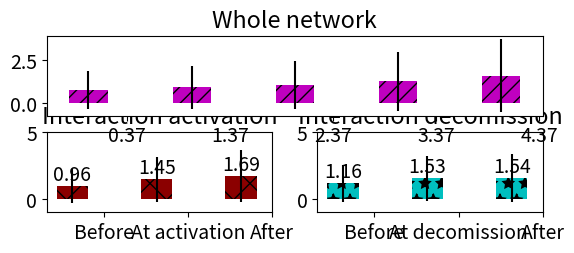

This chart was generated by the following Python code: (Note: this script raises an exception after producing the figure.)
#!/usr/bin/env python
# a bar plot with errorbars
import matplotlib
import numpy as np
import matplotlib.pyplot as plt
from matplotlib.patches import Ellipse, Polygon


width = 0.37       # the width of the bars

font = {'family' : 'sans-serif',
		'variant' : 'normal',
        'weight' : 'light',
        'size'   : 14}

matplotlib.rc('font', **font)

# plot with various axes scales
plt.figure(1)

# tried to have a single y label but did not work
#fig,axes = plt.subplots(sharey=True)


def plot_bars_with_stdev_MO(SRmeans, SRStd):

	ind = np.arange(N)  # the x locations for the groups
	#width = 0.3       # the width of the bars

	#ax = plt.subplot(223)
	ax = plt.subplot2grid((4,2),(0, 0), colspan=2)
	rects1 = ax.bar(ind, SRMeans, width, color='m', hatch="//", yerr=SRStd, label = 'Monthly Avg Rel Soc St')


	# add some text for labels, title and axes ticks
	#ax.set_ylabel('Avg Rel Soc St')
	ax.set_title('Whole network')
	ax.set_xticks(ind + width)
	ax.set_xticklabels(('Jun', 'Jul', 'Aug', 'Sept', 'Oct', 'Nov'))

	ax.set_ylim([-1, 5])
	ax.set_yticks((0,5))

	#plt.legend(loc=2, frameon=False)


	def autolabel(rects):
	    # attach some text labels
	    for rect in rects:
	        height = rect.get_height()
	        ax.text(rect.get_x() + rect.get_width()/2., 1.05*height,
	                '%.2f' % float(height),
	                ha='center', va='bottom')

	autolabel(rects1)

	return plt

def plot_bars_with_stdev_2(DeletionMeans, DeletionStd):

	ind = np.arange(N)  # the x locations for the groups
	#width = 0.3       # the width of the bars

	#ax = plt.subplot(322)
	ax = plt.subplot2grid((4,2),(1, 1))
	rects1 = ax.bar(ind, DeletionMeans, width, color='c', hatch='*', yerr=DeletionStd, label = 'Decomission')


	# add some text for labels, title and axes ticks
	#ax.set_ylabel('Avg SR')
	ax.set_title('Interaction decomission')
	ax.set_xticks(ind + width)
	ax.set_xticklabels(('Before', 'At decomission', 'After'))

	ax.set_ylim([-1, 5])
	ax.set_yticks((0,5))

	#plt.legend(frameon=False)

	def autolabel(rects):
	    # attach some text labels
	    for rect in rects:
	        height = rect.get_height()
	        ax.text(rect.get_x() + rect.get_width()/2., 1.05*height,
	                '%.2f' % float(height),
	                ha='center', va='bottom')

	autolabel(rects1)

	return plt

def plot_bars_with_stdev_1(DeletionMeans, DeletionStd):

	ind = np.arange(N)  # the x locations for the groups
	#width = 0.3       # the width of the bars

	#ax = plt.subplot(321)
	ax = plt.subplot2grid((4,2),(1, 0))
	rects1 = ax.bar(ind, DeletionMeans, width, color='darkred',  hatch='x', yerr=DeletionStd, label = 'Activation')


	# add some text for labels, title and axes ticks
	#ax.set_ylabel('Avg Rel Soc St')
	ax.set_title('Interaction activation')
	ax.set_xticks(ind + width)
	ax.set_xticklabels(('Before', 'At activation', 'After'))
	
	ax.set_ylim([-1, 5])
	ax.set_yticks((0,5))

	#plt.legend(frameon=False)


	def autolabel(rects):
	    # attach some text labels
	    for rect in rects:
	        height = rect.get_height()
	        ax.text(rect.get_x() + rect.get_width()/2., 1.05*height,
	                '%.2f' % float(height),
	                ha='center', va='bottom')

	autolabel(rects1)

	return plt

def plot_bars_with_stdev_7(formationDeletionMeans, formationDeletionStd):

	ind = np.arange(N)  # the x locations for the groups
	#width = 0.3       # the width of the bars

	ax = plt.subplot2grid((4,2),(2, 0), colspan=2)
	rects1 = ax.bar(ind, formationDeletionMeans, width, color='y',  hatch='+', yerr=formationDeletionStd, label = 'Activation and decomission')


	ax.set_ylim([-1, 5])
	ax.set_yticks((0,5))
	# add some text for labels, title and axes ticks
	#ax.set_ylabel('Avg Rel Soc St')
	ax.set_title('Status change on the interaction')
	ax.set_xticks(ind + width)
	ax.set_xticklabels(('Before', 'At activation', 'In the Mid', 'At decomission', 'After'))


	#plt.legend(frameon=False)


	def autolabel(rects):
	    # attach some text labels
	    for rect in rects:
	        height = rect.get_height()
	        ax.text(rect.get_x() + rect.get_width()/2., 1.05*height,
	                '%.2f' % float(height),
	                ha='center', va='bottom')

	autolabel(rects1)

	return plt


# this is to have 3 in one, but as this
# 1) edge formation: those that are deleted and those that are not
# 2) edge deletion: those that are formed in our dataset and before
# 3) 6 months SR change
###################################################################################
# edge formation two version
# V3

N = 3

#formationNodeletionMeans = (0.012145, 0.110398, 0.106177)
#formationNodeletionStd = (0.053955, 0.192963, 0.171509)

#processed 13492 edges 
#Average SR 0.019252 and stdev 0.066896 before, at the time 0.097444, 0.176203 and after 0.070327, 0.138657 edges formation 

#formationMeans = (0.019252, 0.097444 , 0.070327)
#formationStd = (0.066896, 0.176203, 0.138657)

#formationMeans = (9.132078, 9.717981, 8.969463)
#formationStd = (9.132078, 21.033700, 14.425127)

#formationMeans = (2.97398458346, 3.35672991402, 3.22265045953)
#formationStd = (14.5673494118, 10.228554967, 6.70779046053)

#formationMeans = (2.17630491926, 2.70540743522, 2.71986481412)
#formationStd = (3.15964775795, 3.8723235949, 3.77149710905)

#formationMeans = (3.67395493626, 4.51882597095, 4.53024014231)
#formationStd = (14.6923402736, 10.814310864, 7.60636924556)

formationNoDeletionMeans = (0.964889222681, 1.44874202028, 1.68794592565)
formationNoDeletionStd = (1.30256068643, 1.64860382968, 1.94388833634)

# For ONLY PERSISTING formations
plt1 = plot_bars_with_stdev_1(formationNoDeletionMeans, formationNoDeletionStd)
# for all formations
#plt1 = plot_bars_with_stdev_1(formationMeans, formationStd)

###################################################################################
# edge deletion two versions
# v4 # V22 final
N = 3

#deletionNoformationMeans = (0.072700, 0.068026, 0.022971)
#deletionNoformationStd = (0.123489, 0.140277, 0.074658)

#processed 10080 edges 
# Average SR 0.038934 and stdev 0.090531 before, at the time 0.083006, 0.157389 and after 0.038228, 0.101566 edges deletion 

#deletionMeans = (0.038934, 0.083006, 0.038228)
#deletionStd = (0.090531, 0.157389, 0.101566)

#deletionNoformationMeans = (8.480853, 8.712103, 7.560913)
#deletionNoformationStd = (34.624987, 22.163709, 13.956631)

#deletionNoformationMeans = (3.26706349206, 3.44027777778, 3.19642857143)
#deletionNoformationStd = (16.7550012229, 11.5805325803, 7.35757000995)

# persisting deletions
deletionNoformationMeans = (1.16101995042, 1.52591193484, 1.54066816196)
deletionNoformationStd = (1.36105887603, 1.69996084625, 1.80123581372)

deletionMeans = (4.09097222222, 4.59107142857, 4.40545634921)
deletionStd = (16.8694437604, 12.1299118525, 8.12254785891)


# for persisting
plt2 = plot_bars_with_stdev_2(deletionNoformationMeans, deletionNoformationStd)
# for all
#plt2 = plot_bars_with_stdev_2(deletionMeans, deletionStd)

###################################################################################
# MONTHLY
# 0.008100, 0.017923, 0.025976, 0.037767, 0.048156, 0.054721, 0.029074
# 0.053316, 0.077368, 0.094393, 0.111137, 0.126394, 0.136750, 0.107575

N = 5

#SRMeans = (0.017923, 0.025976, 0.037767, 0.048156, 0.054721)
#SRStd = (0.077368, 0.094393, 0.111137, 0.126394, 0.136750)
# improved to discount for edges not present at the MO
#SRMeans = (0.050, 0.053, 0.058, 0.061, 0.065)
#SRStd = (0.123, 0.130, 0.134, 0.14, 0.147)
SRMeans = (0.756911, 0.907188, 1.049831, 1.263494, 1.581871)
SRStd = (1.075074, 1.254395, 1.398652, 1.711709, 2.107371)

plt3 = plot_bars_with_stdev_MO(SRMeans, SRStd)
#plt6.savefig("/home/<user>/Projects7s/Twitter-workspace/DATA/General/monthly_SR_change_list_of_users/edges_monthly_SR_change.png", dpi=440)

#plt.show()

#plt.savefig("/home/<user>/Projects7s/Twitter-workspace/DATA/General/monthly_SR_change_list_of_users/ALL_SR_change.png", dpi=1000)


###################################################################################################
# SR of persisting edges

def plot_bars_with_stdev_MO_2(SRmeans, SRStd):

	ind = np.arange(N)  # the x locations for the groups


	#ax = plt.subplot(111)
	ax = plt.subplot2grid((4,2),(3, 0), colspan=2)
	rects1 = ax.bar(ind, SRmeans, width, color='r',  hatch='O', yerr=SRStd, label = 'Monthly Avg Rel Soc St')


	# add some text for labels, title and axes ticks
	#ax.set_ylabel('Avg Rel Soc St')
	ax.set_title('Persisting interactions')
	ax.set_xticks(ind + width)
	ax.set_xticklabels(('Jun', 'Jul', 'Aug', 'Sept', 'Oct', 'Nov'))

	#ax.set_ylim([-0.1, 0.35])
	#ax.set_yticks((-0.1,0.1,0.3))
	ax.set_ylim([-1, 5])
	ax.set_yticks((0,5))

	#plt.legend(loc=2,frameon=False)


	def autolabel(rects):
	    # attach some text labels
	    for rect in rects:
	        height = rect.get_height()
	        ax.text(rect.get_x() + rect.get_width()/2., 1.05*height,
	                '%.2f' % float(height),
	                ha='center', va='bottom')

	autolabel(rects1)

#processed 3076 edges 
#Average SR, stdev 0.077627, 0.158114, at the time 6 
#Average SR, stdev 0.073275, 0.160656, at the time 7 
#Average SR, stdev 0.069833, 0.151127, at the time 8 
#Average SR, stdev 0.064159, 0.149817, at the time 9 
#Average SR, stdev 0.073046, 0.155852, at the time 10 

###################################################################################
# edge formation deletion separate

N = 5

#formationDeletionMeans = (0.023888, 0.088995, 0.087686, 0.086517, 0.009626)
#formationDeletionStd = (0.073761, 0.163803, 0.156189, 0.160936, 0.039921)

#formationDeletionMeans = (8.83810923341, 9.3989713446, 7.68298479087, 9.34668136174, 8.12821454813)
#formationDeletionStd = (38.1328644866, 24.1286964744, 12.6131673996, 24.2443565601, 14.8904513016)

formationDeletionMeans = (1.12747979427, 1.56808719079, 1.38498098859, 1.58645603723, 1.613397012)
formationDeletionStd = (1.35650452374, 1.71205560699, 1.49017144356, 1.73298601092, 1.84822380219)




plt7 = plot_bars_with_stdev_7(formationDeletionMeans, formationDeletionStd)
###################################################################################

N = 5

#SRmeans = (0.077627, 0.073275, 0.069833, 0.064159, 0.073046)
#SRStd = (0.158114, 0.160656, 0.151127, 0.149817, 0.155852)

#SRMeans = (5.904096, 5.662549, 6.104681, 5.969116,  6.033810)
#SRStd = (8.490351, 7.771688, 9.604471, 9.214502, 8.443850)

# strong contacts
SRMeans = (0.856632, 0.906697, 0.995124, 1.010403, 1.031534)
SRStd = (1.114944, 1.194131, 1.283704, 1.245234, 1.317081)

# persisting
plt4 = plot_bars_with_stdev_MO_2(SRMeans, SRStd)

#plt.show()

#for ax7 in axes:
#    ax7.set_ylabel('Common y-label')

plt.tight_layout()
fig = plt.gcf()
fig.set_size_inches(8.3,6.5)


fig.suptitle('Relative status in terms of strong contacts', verticalalignment='center', horizontalalignment='center', size = 16)
plt.savefig("/home/<user>/Projects7s/Twitter-workspace/DATA/General/REL_ST_STRONG_CONTACTS_persisting_formations_deletions.eps", dpi=710)

